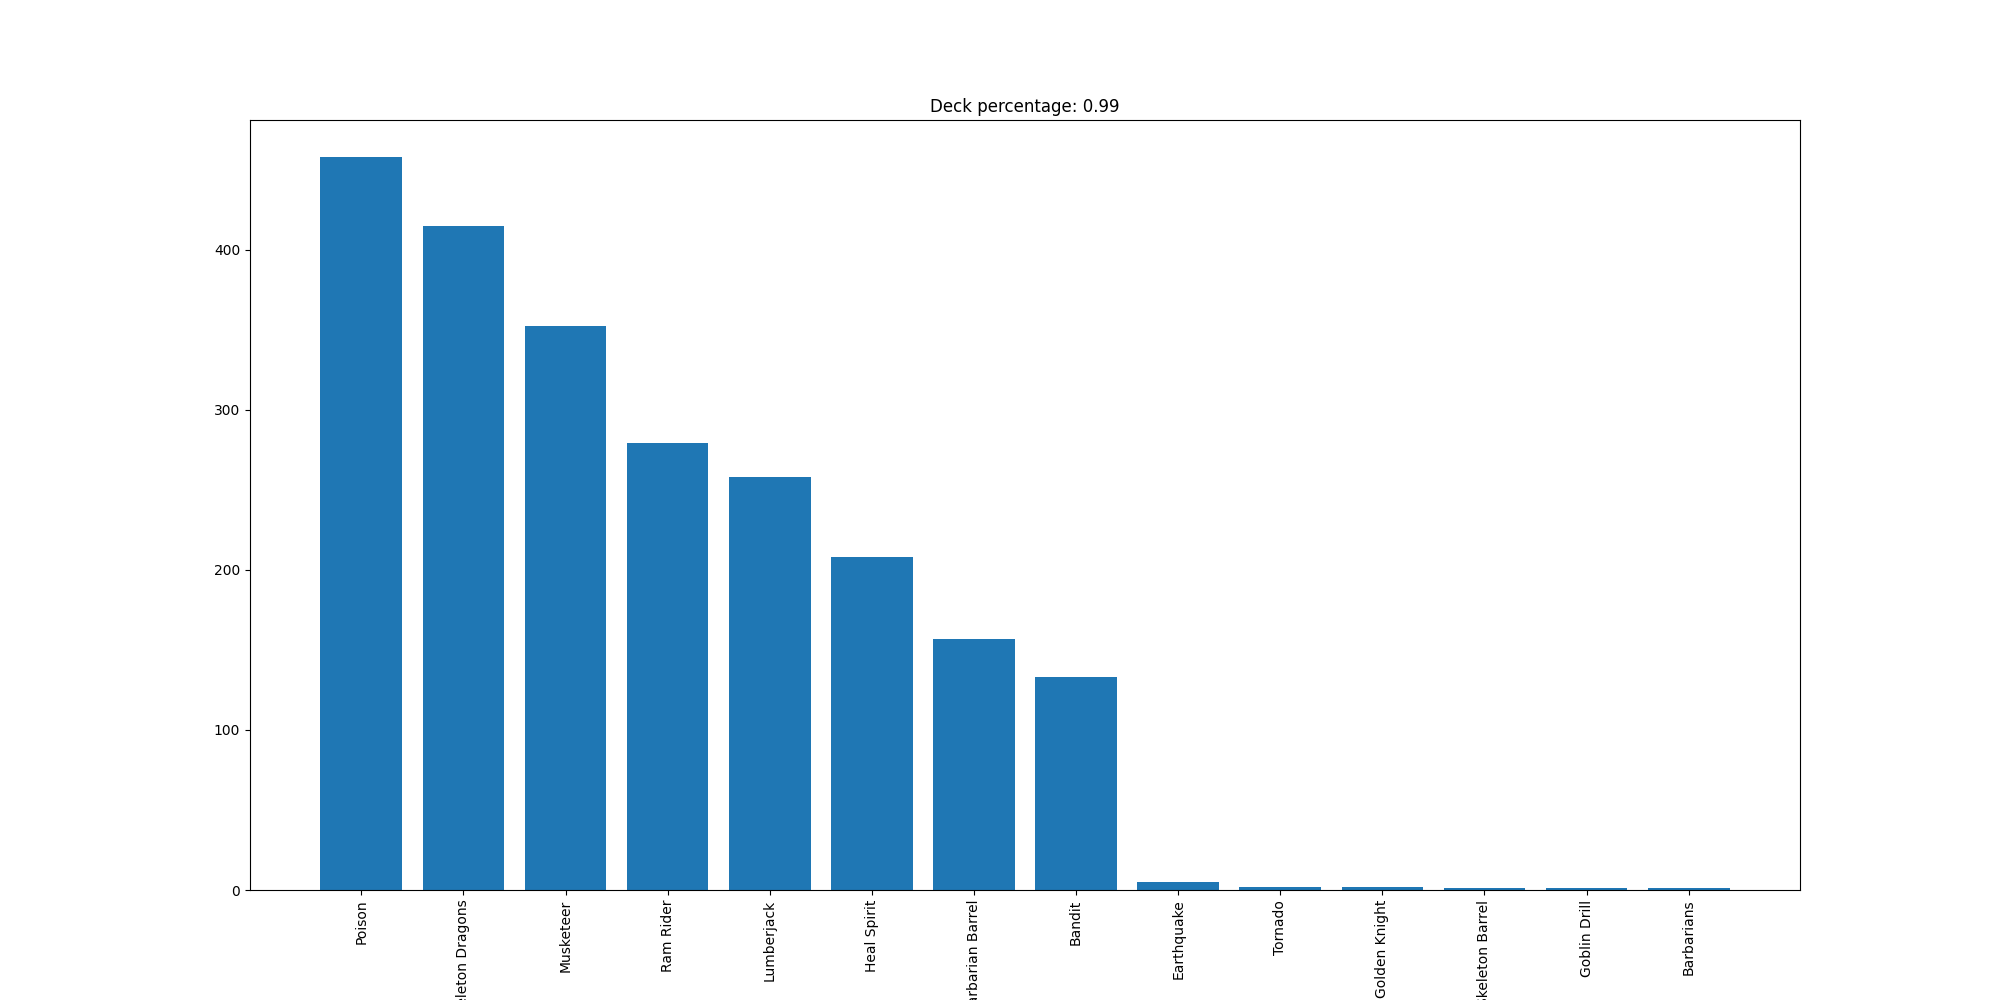

Data behind this chart, as committed beside it:
Poison, 458
Skeleton Dragons, 415
Musketeer, 352
Ram Rider, 279
Lumberjack, 258
Heal Spirit, 208
Barbarian Barrel, 157
Bandit, 133
Earthquake, 5
Tornado, 2
Golden Knight, 2
Skeleton Barrel, 1
Goblin Drill, 1
Barbarians, 1
